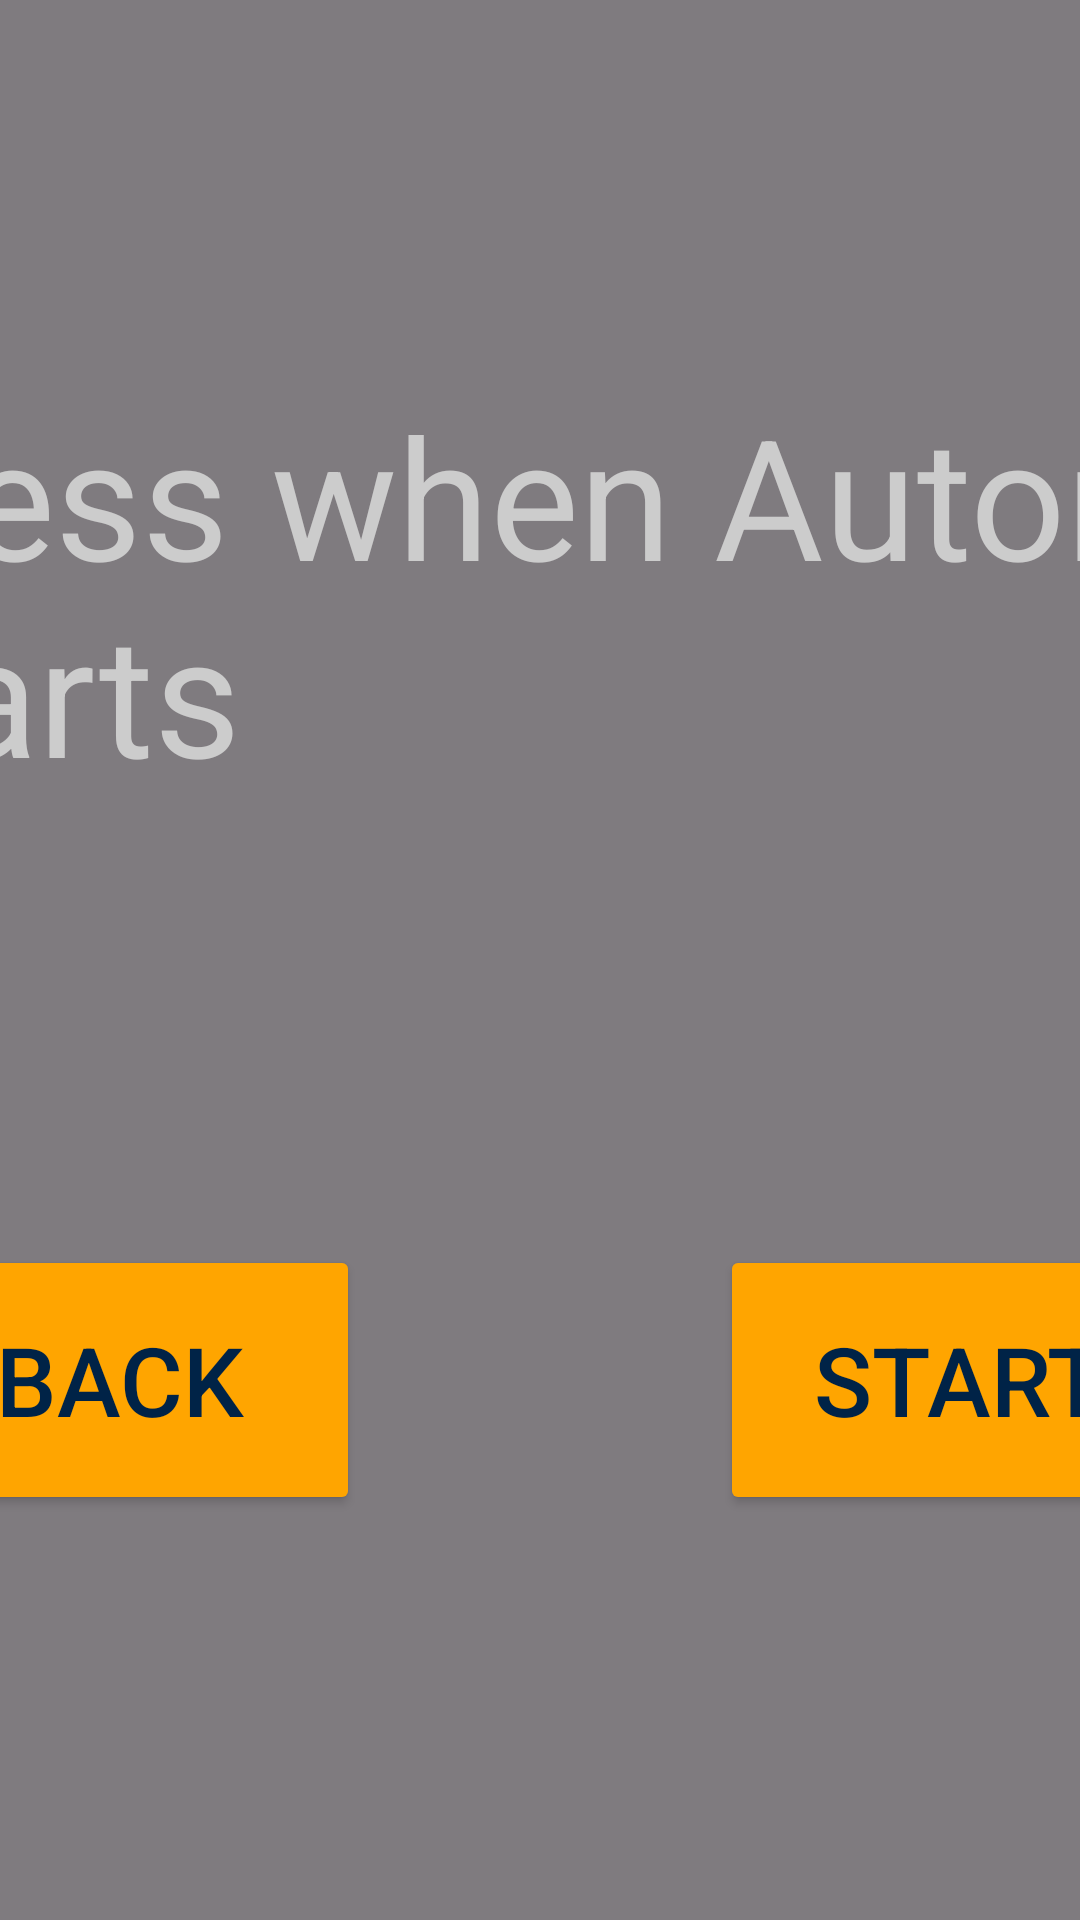

Here is an Android app screen rendered from its layout file. Give the layout XML and the strings, colors and styles it references.
<!-- AndroidManifest.xml: application theme Theme.ScoutingApp1138 -->
<!-- res/layout/auton_start_fragment.xml -->
<?xml version="1.0" encoding="utf-8"?>
<FrameLayout xmlns:android="http://schemas.android.com/apk/res/android"
    xmlns:app="http://schemas.android.com/apk/res-auto"
    android:layout_width="match_parent"
    android:layout_height="match_parent"
    android:layout_gravity="center">

    <LinearLayout
        android:layout_width="match_parent"
        android:layout_height="match_parent"
        android:layout_gravity="center"
        android:background="@color/black"
        android:alpha="0.5"
        android:clickable="true">
    </LinearLayout>


    <androidx.constraintlayout.widget.ConstraintLayout
        android:layout_width="510sp"
        android:layout_height="410sp"
        android:layout_gravity="center">

        <LinearLayout
            android:id="@+id/linearLayout2"
            android:layout_width="match_parent"
            android:layout_height="match_parent"
            android:background="@drawable/popup_border"
            app:layout_constraintBottom_toBottomOf="parent"
            app:layout_constraintEnd_toEndOf="parent"
            app:layout_constraintStart_toStartOf="@+id/linearLayout"
            app:layout_constraintTop_toTopOf="@+id/linearLayout"
            android:orientation="vertical" />

        <LinearLayout
            android:id="@+id/linearLayout"
            android:layout_width="500sp"
            android:layout_height="400sp"
            android:background="@drawable/popupbg"
            android:orientation="vertical"
            app:layout_constraintBottom_toBottomOf="parent"
            app:layout_constraintEnd_toEndOf="parent"
            app:layout_constraintStart_toStartOf="parent"
            app:layout_constraintTop_toTopOf="parent">

        </LinearLayout>

        <TextView
            android:id="@+id/confirmReplayPrompt"
            android:layout_width="match_parent"
            android:layout_height="wrap_content"
            android:layout_margin="10sp"
            android:text="@string/auton_start_prompt"
            android:textColor="@color/off_white"
            android:textSize="56sp"
            app:layout_constraintEnd_toEndOf="parent"
            app:layout_constraintStart_toStartOf="parent"
            app:layout_constraintTop_toTopOf="@+id/linearLayout2" />

        <Button
            android:id="@+id/backButton"
            android:layout_width="160dp"
            android:layout_height="90dp"
            android:layout_marginBottom="20dp"
            android:backgroundTint="@color/chaminade_orange"
            android:text="@string/back_button"
            android:textSize="32sp"
            android:textColor="@color/background_default"
            app:layout_constraintBottom_toBottomOf="parent"
            app:layout_constraintEnd_toEndOf="parent"
            app:layout_constraintHorizontal_bias="0.1"
            app:layout_constraintStart_toStartOf="parent" />

        <Button
            android:id="@+id/startButton"
            android:layout_width="160dp"
            android:layout_height="90dp"
            android:backgroundTint="@color/chaminade_orange"
            android:text="@string/start_button"
            android:textSize="32sp"
            android:textColor="@color/background_default"
            app:layout_constraintBottom_toBottomOf="@+id/backButton"
            app:layout_constraintEnd_toEndOf="parent"
            app:layout_constraintHorizontal_bias="0.9"
            app:layout_constraintStart_toStartOf="parent"
            app:layout_constraintTop_toTopOf="@+id/backButton"
            app:layout_constraintVertical_bias="0.65" />

    </androidx.constraintlayout.widget.ConstraintLayout>
</FrameLayout>
<!-- resources referenced by this layout -->
<resources>
  <color name="background_default">#002347</color>
  <color name="black">#FF000000</color>
  <color name="chaminade_orange"> #FFA500</color>
  <color name="off_white">#CCCCCC</color>
  <string name="auton_start_prompt">Press when Auton starts</string>
  <string name="back_button">Back</string>
  <string name="start_button">Start</string>
  <style name="Theme.ScoutingApp1138" parent="Base.Theme.ScoutingApp2025" />
  <style name="Base.Theme.ScoutingApp2025" parent="Theme.Material3.DayNight.NoActionBar">
          
          
      </style>
</resources>
